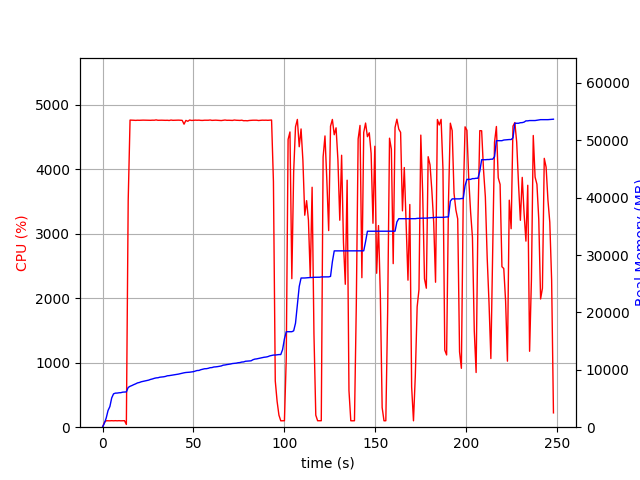

The data file committed next to this chart (first rows):
elapsed_time, nproc, cpu, mem_real, mem_virtual
4.315376281738281e-05, 1, 0.0, 7.375, 3186
1.006, 1, 74.5, 698.4, 1795
2.014, 1, 100.2, 1602, 2747
3.021, 1, 99.3, 2906, 4099
4.028, 1, 99.2, 3592, 5923
5.037, 1, 101.2, 5100, 7725
6.044, 1, 99.2, 5812, 7725
7.051, 1, 101.3, 5937, 7853
8.059, 1, 99.3, 5949, 7853
9.066, 1, 101.3, 5999, 8013
10.07, 1, 99.3, 6019, 8013
11.08, 1, 100.1, 6107, 8013
12.09, 1, 101.2, 6123, 8025
13.1, 2, 42.7, 6151, 8056
14.11, 1, 3519, 6925, 12166
15.13, 1, 4764, 7130, 12364
16.15, 1, 4764, 7261, 12517
17.17, 1, 4762, 7420, 12678
18.2, 1, 4760, 7554, 12844
19.22, 1, 4762, 7720, 12999
20.24, 1, 4761, 7791, 13085
21.27, 1, 4763, 7917, 13223
22.29, 1, 4764, 7989, 13306
23.32, 1, 4763, 8071, 13385
24.34, 1, 4763, 8126, 13434
25.36, 1, 4762, 8205, 13495
26.39, 1, 4761, 8328, 13652
27.41, 1, 4763, 8408, 13781
28.44, 1, 4762, 8516, 13893
29.46, 1, 4768, 8592, 13953
30.48, 1, 4761, 8619, 13993
31.51, 1, 4762, 8714, 14092
32.53, 1, 4763, 8746, 14108
33.56, 1, 4761, 8784, 14160
34.58, 1, 4761, 8847, 14217
35.61, 1, 4762, 8959, 14324
36.63, 1, 4758, 8987, 14344
37.66, 1, 4765, 9039, 14392
38.68, 1, 4761, 9089, 14478
39.7, 1, 4762, 9156, 14602
40.73, 1, 4762, 9200, 14646
41.75, 1, 4764, 9254, 14682
42.77, 1, 4762, 9330, 14786
43.8, 1, 4761, 9397, 14834
44.82, 1, 4701, 9481, 14922
45.84, 1, 4760, 9535, 14994
46.87, 1, 4746, 9559, 15010
47.89, 1, 4766, 9587, 15022
48.92, 1, 4759, 9633, 15092
49.94, 1, 4760, 9677, 15120
50.96, 1, 4764, 9775, 15218
51.99, 1, 4762, 9878, 15363
53.01, 1, 4764, 9892, 15371
54.04, 1, 4760, 10020, 15517
55.06, 1, 4759, 10098, 15565
56.09, 1, 4762, 10184, 15643
57.11, 1, 4762, 10198, 15663
58.13, 1, 4762, 10264, 15749
59.16, 1, 4766, 10370, 15863
60.18, 1, 4760, 10394, 15897
... 185 more rows
